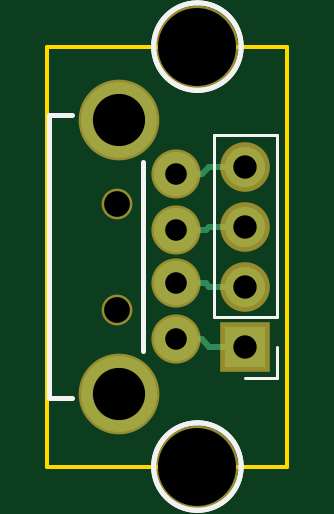
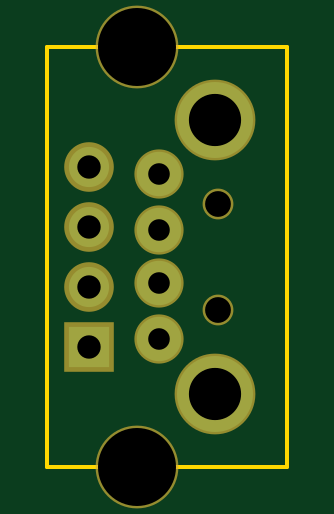
Circuit board: 8 layer files. Board 10.2 x 17.8 mm.
- bottom_copper: USB_Male-B.Cu.gbl (654 bytes)
- bottom_mask: USB_Male-B.Mask.gbs (800 bytes)
- bottom_silk: USB_Male-B.SilkS.gbo (265 bytes)
- outline: USB_Male-Edge.Cuts.gm1 (497 bytes)
- top_copper: USB_Male-F.Cu.gtl (1302 bytes)
- top_mask: USB_Male-F.Mask.gts (800 bytes)
- top_silk: USB_Male-F.SilkS.gto (1442 bytes)
- drill: USB_Male.drl (379 bytes)

=== bottom_copper: USB_Male-B.Cu.gbl ===
G04 #@! TF.FileFunction,Copper,L2,Bot,Signal*
%FSLAX46Y46*%
G04 Gerber Fmt 4.6, Leading zero omitted, Abs format (unit mm)*
G04 Created by KiCad (PCBNEW 4.0.7) date 03/06/18 15:38:37*
%MOMM*%
%LPD*%
G01*
G04 APERTURE LIST*
%ADD10C,0.100000*%
%ADD11C,1.879600*%
%ADD12C,3.215640*%
%ADD13R,1.700000X1.700000*%
%ADD14O,1.700000X1.700000*%
G04 APERTURE END LIST*
D10*
D11*
X132445760Y-116984780D03*
X132445760Y-119235220D03*
X132445760Y-114612420D03*
D12*
X130048000Y-123908820D03*
X130048000Y-112311180D03*
D11*
X132445760Y-121607580D03*
D13*
X135382000Y-121920000D03*
D14*
X135382000Y-119380000D03*
X135382000Y-116840000D03*
X135382000Y-114300000D03*
M02*

=== bottom_mask: USB_Male-B.Mask.gbs ===
G04 #@! TF.FileFunction,Soldermask,Bot*
%FSLAX46Y46*%
G04 Gerber Fmt 4.6, Leading zero omitted, Abs format (unit mm)*
G04 Created by KiCad (PCBNEW 4.0.7) date 03/06/18 15:38:37*
%MOMM*%
%LPD*%
G01*
G04 APERTURE LIST*
%ADD10C,0.100000*%
%ADD11C,2.082800*%
%ADD12C,3.418840*%
%ADD13C,1.303020*%
%ADD14R,2.100000X2.100000*%
%ADD15O,2.100000X2.100000*%
%ADD16C,3.505200*%
G04 APERTURE END LIST*
D10*
D11*
X132445760Y-116984780D03*
X132445760Y-119235220D03*
X132445760Y-114612420D03*
D12*
X130048000Y-123908820D03*
X130048000Y-112311180D03*
D11*
X132445760Y-121607580D03*
D13*
X129948940Y-115862100D03*
X129948940Y-120357900D03*
D14*
X135382000Y-121920000D03*
D15*
X135382000Y-119380000D03*
X135382000Y-116840000D03*
X135382000Y-114300000D03*
D16*
X133350000Y-109220000D03*
X133350000Y-127000000D03*
M02*

=== bottom_silk: USB_Male-B.SilkS.gbo ===
G04 #@! TF.FileFunction,Legend,Bot*
%FSLAX46Y46*%
G04 Gerber Fmt 4.6, Leading zero omitted, Abs format (unit mm)*
G04 Created by KiCad (PCBNEW 4.0.7) date 03/06/18 15:38:37*
%MOMM*%
%LPD*%
G01*
G04 APERTURE LIST*
%ADD10C,0.100000*%
G04 APERTURE END LIST*
D10*
M02*

=== outline: USB_Male-Edge.Cuts.gm1 ===
G04 #@! TF.FileFunction,Profile,NP*
%FSLAX46Y46*%
G04 Gerber Fmt 4.6, Leading zero omitted, Abs format (unit mm)*
G04 Created by KiCad (PCBNEW 4.0.7) date 03/06/18 15:38:37*
%MOMM*%
%LPD*%
G01*
G04 APERTURE LIST*
%ADD10C,0.100000*%
%ADD11C,0.150000*%
G04 APERTURE END LIST*
D10*
D11*
X137160000Y-127000000D02*
X127000000Y-127000000D01*
X137160000Y-109220000D02*
X137160000Y-127000000D01*
X127000000Y-109220000D02*
X137160000Y-109220000D01*
X127000000Y-127000000D02*
X127000000Y-109220000D01*
M02*

=== top_copper: USB_Male-F.Cu.gtl ===
G04 #@! TF.FileFunction,Copper,L1,Top,Signal*
%FSLAX46Y46*%
G04 Gerber Fmt 4.6, Leading zero omitted, Abs format (unit mm)*
G04 Created by KiCad (PCBNEW 4.0.7) date 03/06/18 15:38:37*
%MOMM*%
%LPD*%
G01*
G04 APERTURE LIST*
%ADD10C,0.100000*%
%ADD11C,1.879600*%
%ADD12C,3.215640*%
%ADD13R,1.700000X1.700000*%
%ADD14O,1.700000X1.700000*%
%ADD15C,0.250000*%
G04 APERTURE END LIST*
D10*
D11*
X132445760Y-116984780D03*
X132445760Y-119235220D03*
X132445760Y-114612420D03*
D12*
X130048000Y-123908820D03*
X130048000Y-112311180D03*
D11*
X132445760Y-121607580D03*
D13*
X135382000Y-121920000D03*
D14*
X135382000Y-119380000D03*
X135382000Y-116840000D03*
X135382000Y-114300000D03*
D15*
X132445760Y-116984780D02*
X133713220Y-116984780D01*
X133858000Y-116840000D02*
X135382000Y-116840000D01*
X133713220Y-116984780D02*
X133858000Y-116840000D01*
X132445760Y-119235220D02*
X133713220Y-119235220D01*
X133858000Y-119380000D02*
X135382000Y-119380000D01*
X133713220Y-119235220D02*
X133858000Y-119380000D01*
X132445760Y-114612420D02*
X133545580Y-114612420D01*
X133858000Y-114300000D02*
X135382000Y-114300000D01*
X133545580Y-114612420D02*
X133858000Y-114300000D01*
X132445760Y-121607580D02*
X133545580Y-121607580D01*
X133858000Y-121920000D02*
X135382000Y-121920000D01*
X133545580Y-121607580D02*
X133858000Y-121920000D01*
M02*

=== top_mask: USB_Male-F.Mask.gts ===
G04 #@! TF.FileFunction,Soldermask,Top*
%FSLAX46Y46*%
G04 Gerber Fmt 4.6, Leading zero omitted, Abs format (unit mm)*
G04 Created by KiCad (PCBNEW 4.0.7) date 03/06/18 15:38:37*
%MOMM*%
%LPD*%
G01*
G04 APERTURE LIST*
%ADD10C,0.100000*%
%ADD11C,2.082800*%
%ADD12C,3.418840*%
%ADD13C,1.303020*%
%ADD14R,2.100000X2.100000*%
%ADD15O,2.100000X2.100000*%
%ADD16C,3.505200*%
G04 APERTURE END LIST*
D10*
D11*
X132445760Y-116984780D03*
X132445760Y-119235220D03*
X132445760Y-114612420D03*
D12*
X130048000Y-123908820D03*
X130048000Y-112311180D03*
D11*
X132445760Y-121607580D03*
D13*
X129948940Y-115862100D03*
X129948940Y-120357900D03*
D14*
X135382000Y-121920000D03*
D15*
X135382000Y-119380000D03*
X135382000Y-116840000D03*
X135382000Y-114300000D03*
D16*
X133350000Y-109220000D03*
X133350000Y-127000000D03*
M02*

=== top_silk: USB_Male-F.SilkS.gto ===
G04 #@! TF.FileFunction,Legend,Top*
%FSLAX46Y46*%
G04 Gerber Fmt 4.6, Leading zero omitted, Abs format (unit mm)*
G04 Created by KiCad (PCBNEW 4.0.7) date 03/06/18 15:38:37*
%MOMM*%
%LPD*%
G01*
G04 APERTURE LIST*
%ADD10C,0.100000*%
%ADD11C,0.203200*%
%ADD12C,0.120000*%
G04 APERTURE END LIST*
D10*
D11*
X127048260Y-112110520D02*
X127048260Y-124109480D01*
X127048260Y-112110520D02*
X128049020Y-112110520D01*
X127048260Y-124109480D02*
X128049020Y-124109480D01*
X131046220Y-122107960D02*
X131046220Y-114112040D01*
D12*
X136712000Y-112970000D02*
X134052000Y-112970000D01*
X136712000Y-120650000D02*
X136712000Y-112970000D01*
X134052000Y-120650000D02*
X134052000Y-112970000D01*
X136712000Y-120650000D02*
X134052000Y-120650000D01*
X136712000Y-121920000D02*
X136712000Y-123250000D01*
X136712000Y-123250000D02*
X135382000Y-123250000D01*
D11*
X133350000Y-111074200D02*
G75*
G03X133350000Y-107365800I0J1854200D01*
G01*
X133350000Y-107365800D02*
G75*
G03X133350000Y-111074200I0J-1854200D01*
G01*
X133350000Y-111074200D02*
G75*
G03X133350000Y-107365800I0J1854200D01*
G01*
X133350000Y-107365800D02*
G75*
G03X133350000Y-111074200I0J-1854200D01*
G01*
X133350000Y-128854200D02*
G75*
G03X133350000Y-125145800I0J1854200D01*
G01*
X133350000Y-125145800D02*
G75*
G03X133350000Y-128854200I0J-1854200D01*
G01*
X133350000Y-128854200D02*
G75*
G03X133350000Y-125145800I0J1854200D01*
G01*
X133350000Y-125145800D02*
G75*
G03X133350000Y-128854200I0J-1854200D01*
G01*
M02*

=== drill: USB_Male.drl ===
M48
;DRILL file {KiCad 4.0.7} date 03/06/18 15:38:50
;FORMAT={-:-/ absolute / inch / decimal}
FMAT,2
INCH,TZ
T1C0.036
T2C0.039
T3C0.087
T4C0.043
T5C0.130
%
G90
G05
M72
T1
X5.2144Y-4.5123
X5.2144Y-4.6057
X5.2144Y-4.6943
X5.2144Y-4.7877
T2
X5.33Y-4.5
X5.33Y-4.6
X5.33Y-4.7
X5.33Y-4.8
T3
X5.12Y-4.4217
X5.12Y-4.8783
T4
X5.1161Y-4.5615
X5.1161Y-4.7385
T5
X5.25Y-4.3
X5.25Y-5.
T0
M30

